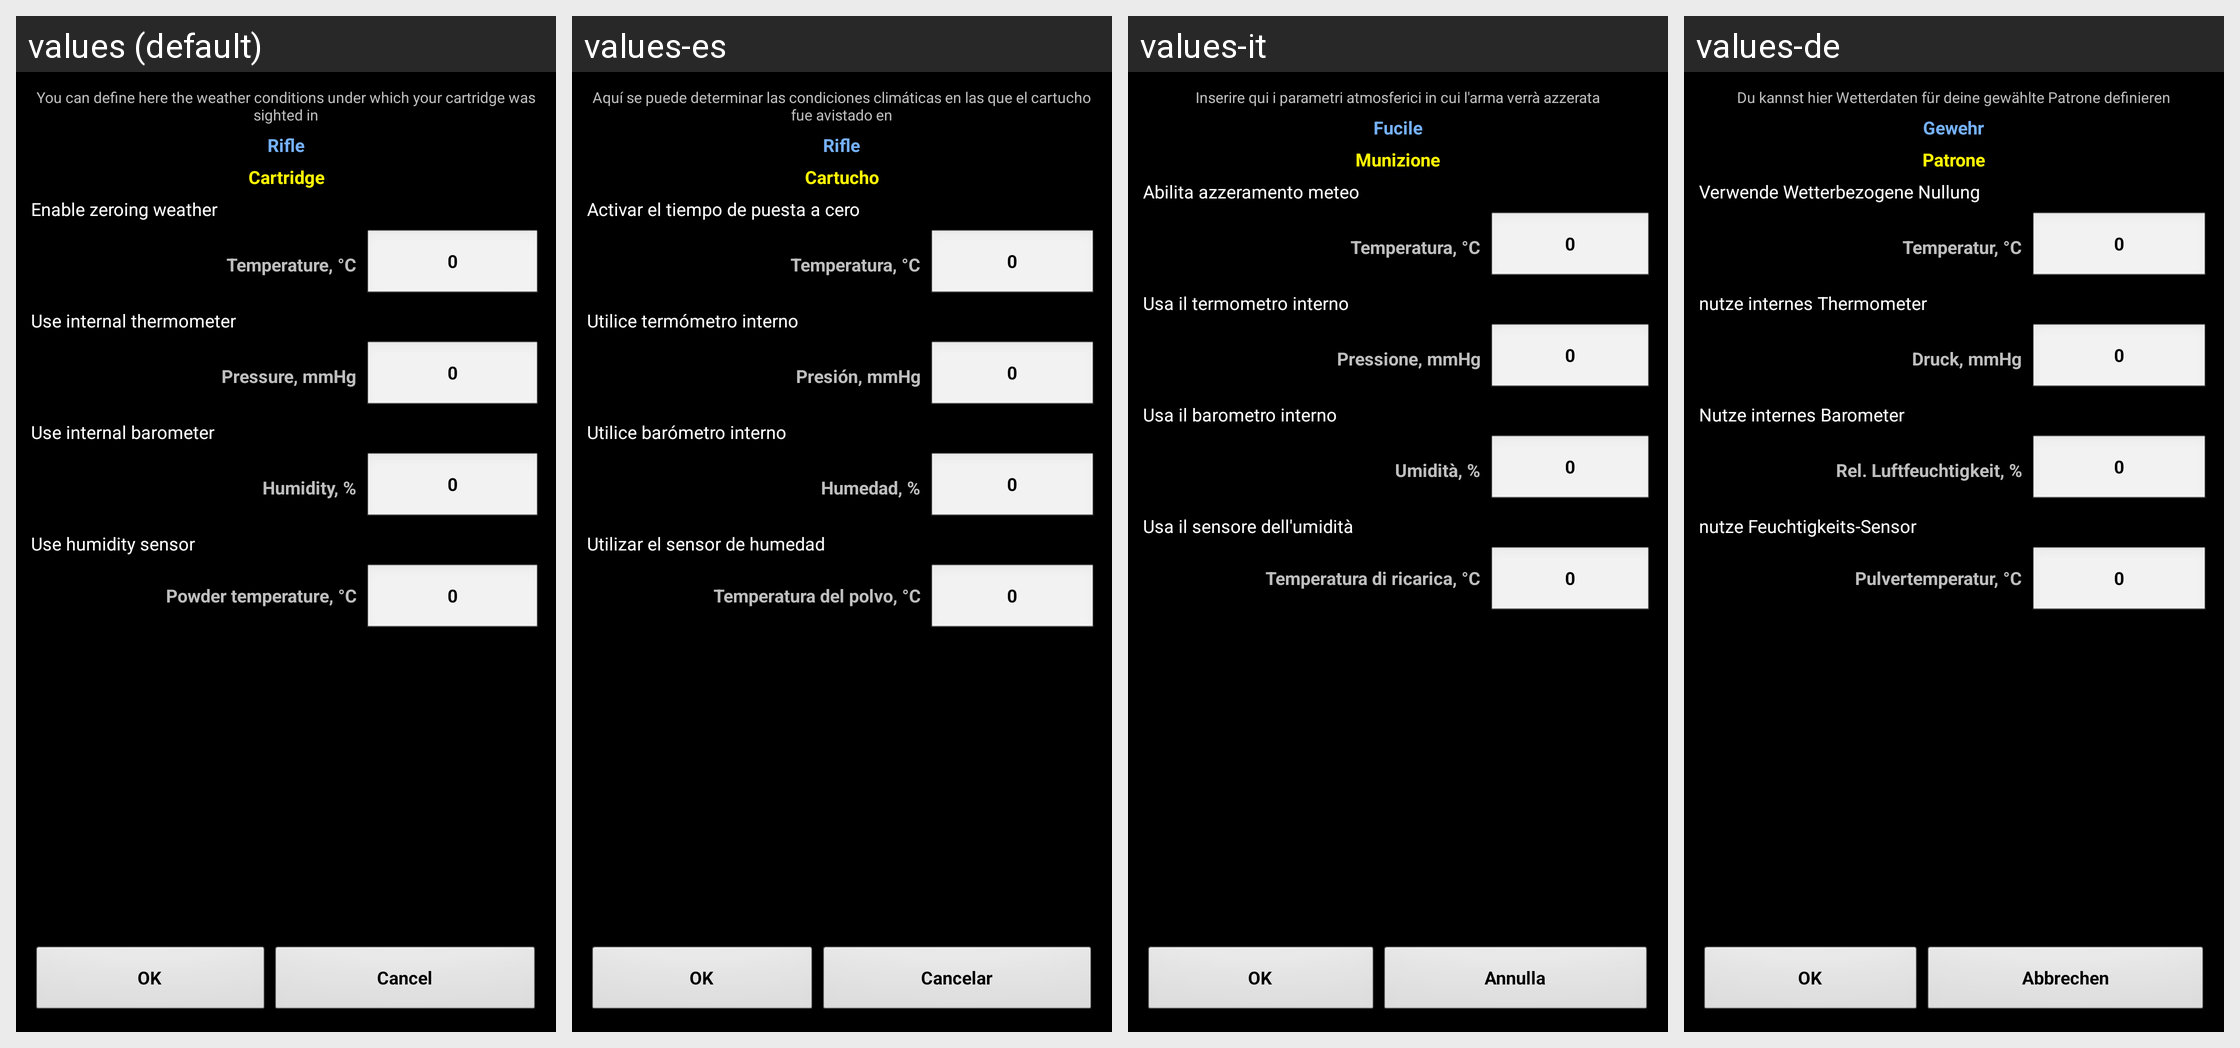

The Android screen above is rendered under several locales of the same app. Produce the string resources it draws, with the default and per-locale values.
Android screen res/layout/rifleatm.xml rendered under 4 locales, left to right: values (default), values-es, values-it, values-de. Device: Nexus 5 (rendered at 1080×1920; each locale shown at half size, 540×960, under a caption strip naming it); theme MyTheme.
Other locales in the repository, not shown: values-ar, values-be, values-bg, values-bn, values-da, values-en-rGB, values-fa, values-fi, values-fr, values-hi, values-in, values-ja, values-ko, values-nb, values-nl, values-pl, values-pt, values-pt-rBR, values-pt-rPT, values-ru, values-sv, values-tg, values-tr, values-zh, values-zh-rCN, values-zh-rHK, values-zh-rSG, values-zh-rTW.
Strings drawn on this screen, with the default value and each locale's value (text and hints the layout hard-codes, and strings that could not be matched under every locale, appear in the picture but are not listed):

RifleAtmComment_label
  values: You can define here the weather conditions under which your cartridge was sighted in
  values-es: Aquí se puede determinar las condiciones climáticas en las que el cartucho fue avistado en
  values-it: Inserire qui i parametri atmosferici in cui l'arma verrà azzerata
  values-de: Du kannst hier Wetterdaten für deine gewählte Patrone definieren

rifle_label
  values: Rifle
  values-es: Rifle
  values-it: Fucile
  values-de: Gewehr

cartridge_label
  values: Cartridge
  values-es: Cartucho
  values-it: Munizione
  values-de: Patrone

RifleAtmSwitch_label
  values: Enable zeroing weather
  values-es: Activar el tiempo de puesta a cero
  values-it: Abilita azzeramento meteo
  values-de: Verwende Wetterbezogene Nullung

RifleTemperature_label
  values: Temperature, °C
  values-es: Temperatura, °C
  values-it: Temperatura, °C
  values-de: Temperatur, °C

zero_text
  values: 0
  values-es: 0
  values-it: 0
  values-de: 0

use_thermometer_label
  values: Use internal thermometer
  values-es: Utilice termómetro interno
  values-it: Usa il termometro interno
  values-de: nutze internes Thermometer

RiflePressure_label
  values: Pressure, mmHg
  values-es: Presión, mmHg
  values-it: Pressione, mmHg
  values-de: Druck, mmHg

use_barometer_label
  values: Use internal barometer
  values-es: Utilice barómetro interno
  values-it: Usa il barometro interno
  values-de: Nutze internes Barometer

RifleHumidity_label
  values: Humidity, %
  values-es: Humedad, %
  values-it: Umidità, %
  values-de: Rel. Luftfeuchtigkeit, %

use_humidity_label
  values: Use humidity sensor
  values-es: Utilizar el sensor de humedad
  values-it: Usa il sensore dell'umidità
  values-de: nutze Feuchtigkeits-Sensor

PowderTemperature_label
  values: Powder temperature, °C
  values-es: Temperatura del polvo, °C
  values-it: Temperatura di ricarica, °C
  values-de: Pulvertemperatur, °C

ok_label
  values: OK
  values-es: OK
  values-it: OK
  values-de: OK

cancel_label
  values: Cancel
  values-es: Cancelar
  values-it: Annulla
  values-de: Abbrechen
